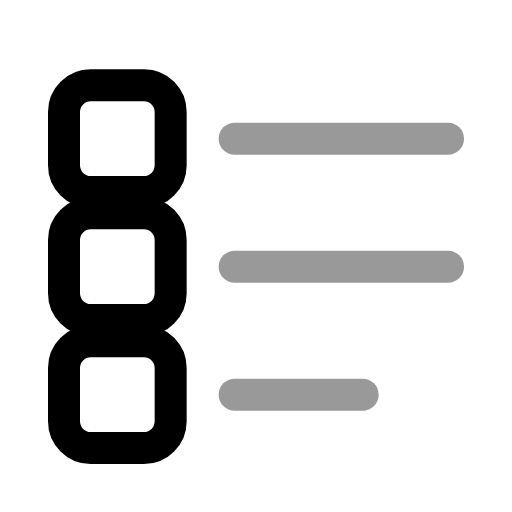
t = 0.00 s
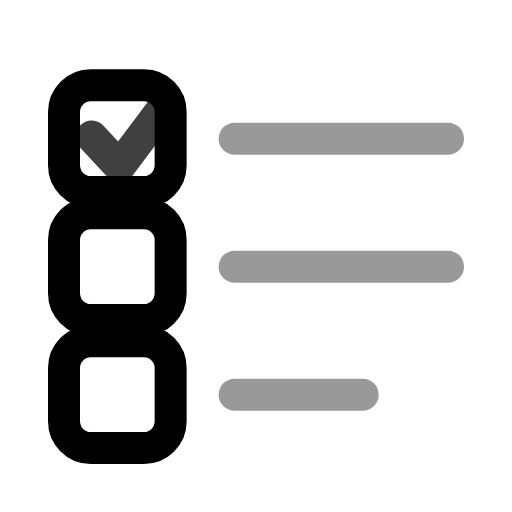
t = 0.36 s
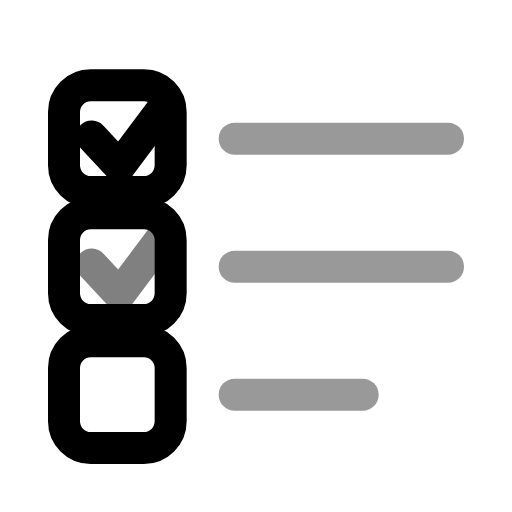
t = 0.84 s
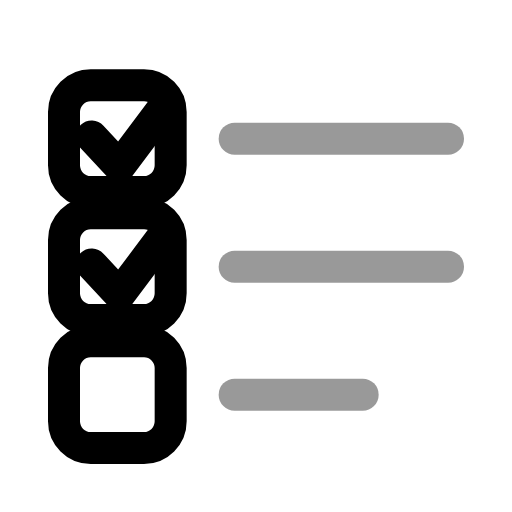
t = 1.20 s
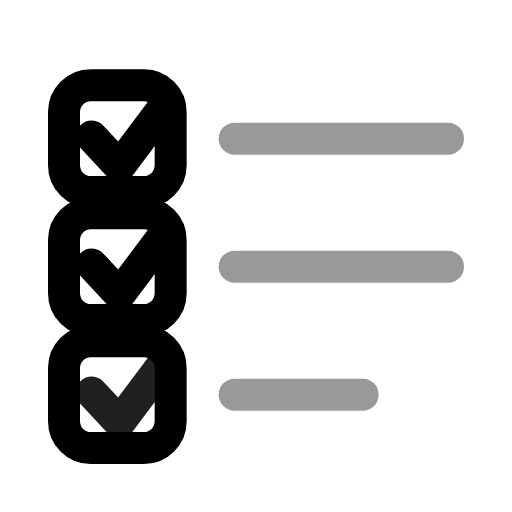
t = 1.62 s
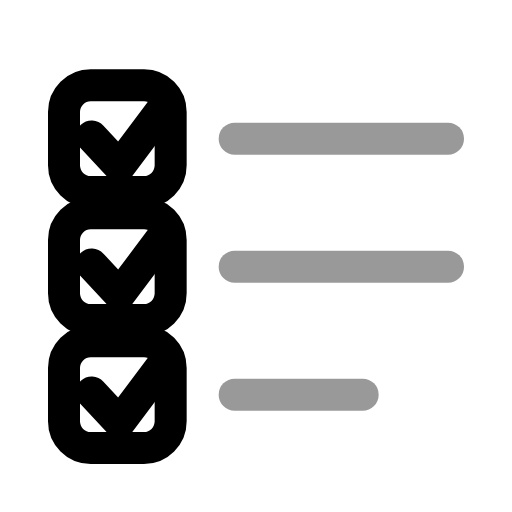
t = 2.04 s

The animated SVG that drew these frames (rendered in a browser with its animation timeline set to each time). Animation: 3 SMIL elements (animate=3); one cycle of 2.40 s, repeats indefinitely.

<svg xmlns="http://www.w3.org/2000/svg" width="24" height="24" viewBox="0 0 24 24">
  <g fill="none" stroke="currentColor" stroke-width="1.5" stroke-linecap="round" stroke-linejoin="round">
    <rect x="3" y="4" width="5" height="5" rx="1.25"/>
    <rect x="3" y="10" width="5" height="5" rx="1.25"/>
    <rect x="3" y="16" width="5" height="5" rx="1.25"/>
    <path d="M11 6.5h10" opacity=".4"/>
    <path d="M11 12.5h10" opacity=".4"/>
    <path d="M11 18.5h6" opacity=".4"/>
    <path d="m4.3 6.4 1.3 1.4 2.1-2.8" opacity="0"><animate attributeName="opacity" values="0;1;1;0" keyTimes="0;0.2;0.9;1" dur="2.4s" begin="0s" repeatCount="indefinite"/></path>
    <path d="m4.3 12.4 1.3 1.4 2.1-2.8" opacity="0"><animate attributeName="opacity" values="0;0;1;1;0" keyTimes="0;0.25;0.45;0.9;1" dur="2.4s" begin="0s" repeatCount="indefinite"/></path>
    <path d="m4.3 18.4 1.3 1.4 2.1-2.8" opacity="0"><animate attributeName="opacity" values="0;0;1;1;0" keyTimes="0;0.5;0.7;0.9;1" dur="2.4s" begin="0s" repeatCount="indefinite"/></path>
  </g>
</svg>
